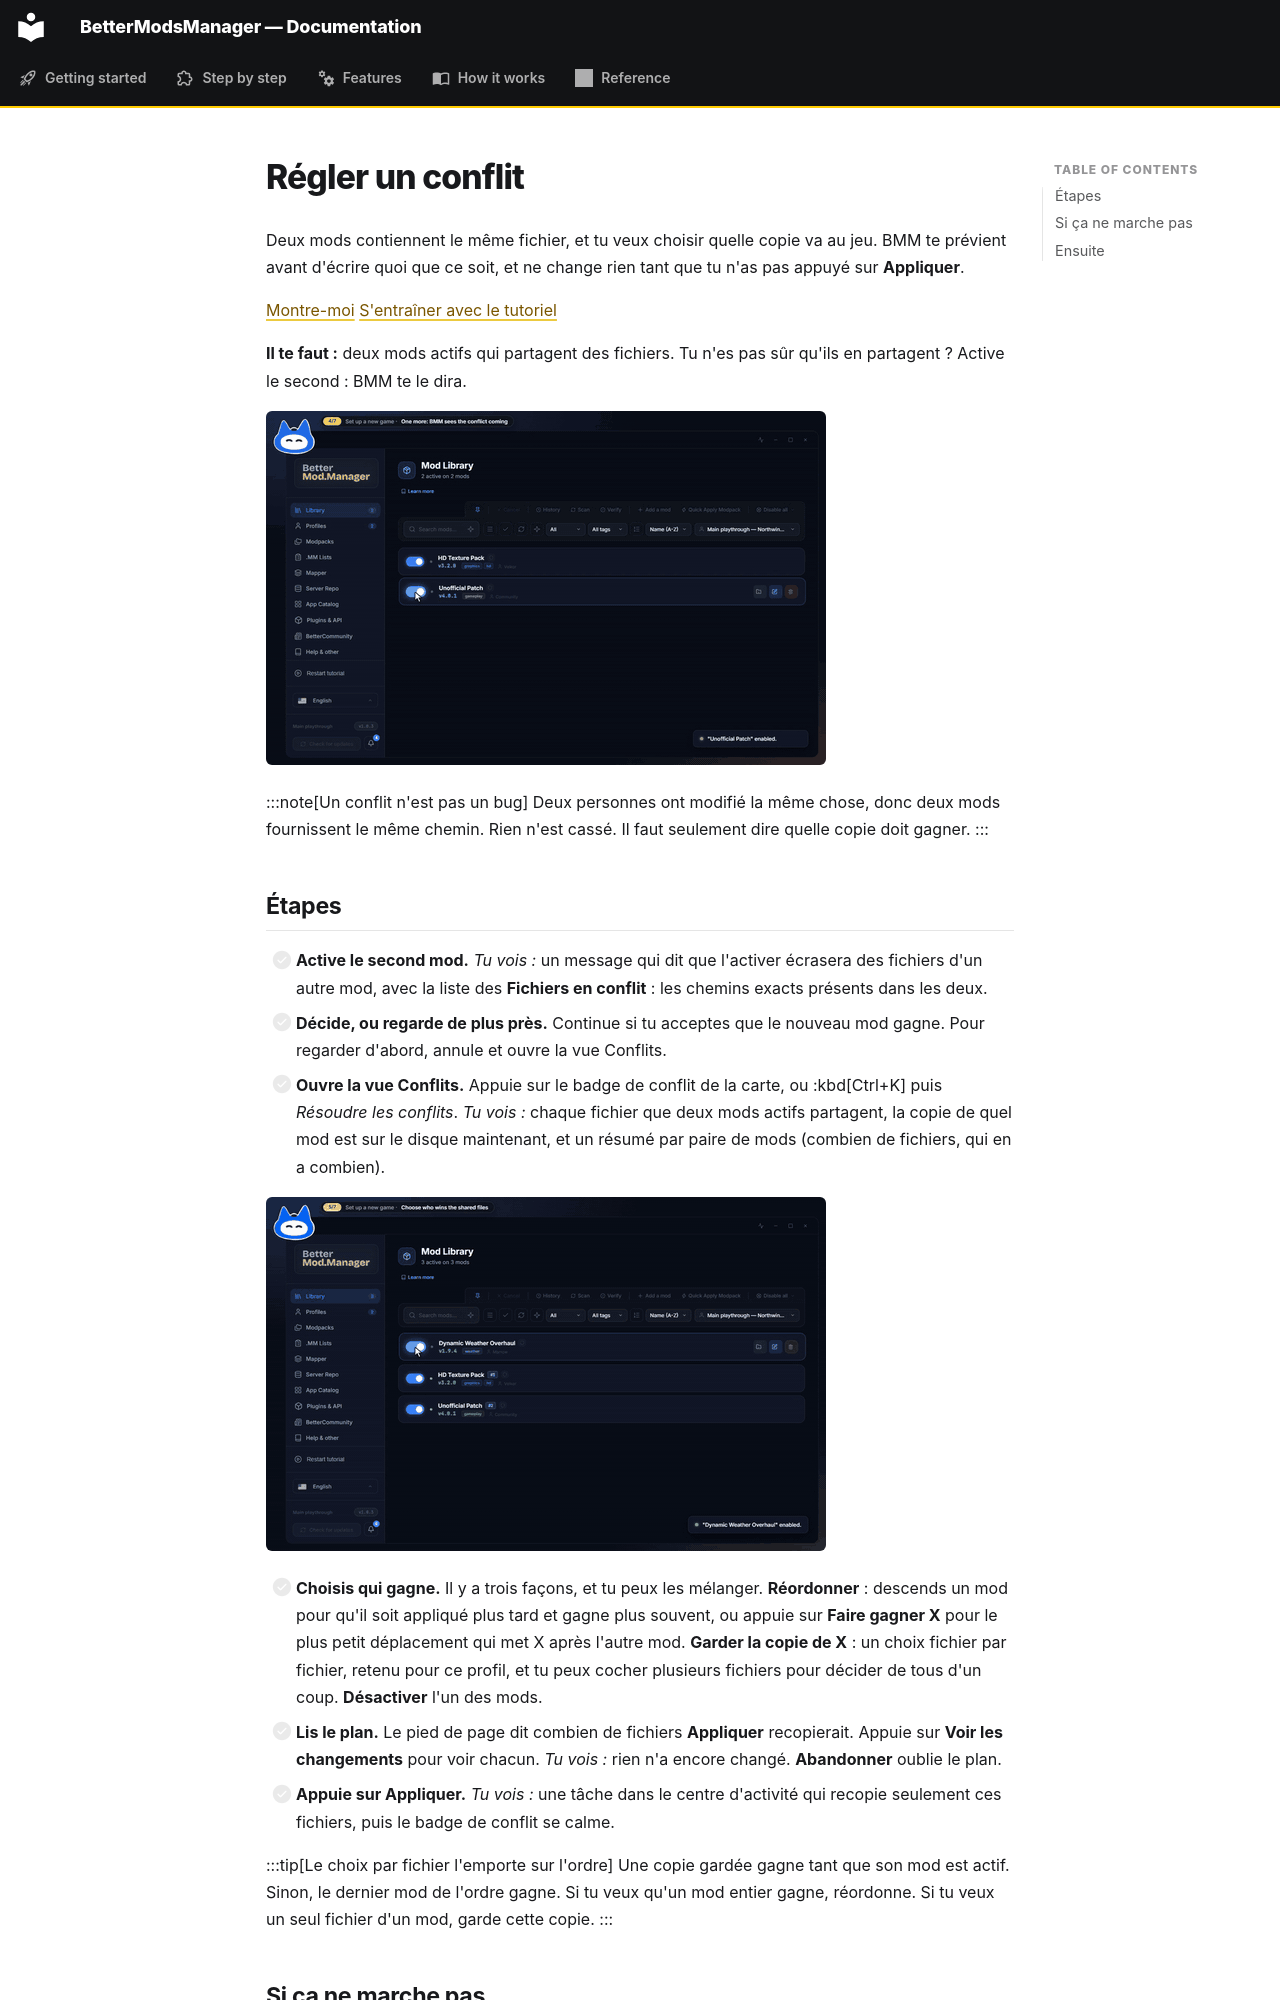

repository: FreeProject089/BMM-Docs · page: guide/fix-a-conflict.fr/index.html · generator: mkdocs

# Régler un conflit

Deux mods contiennent le même fichier, et tu veux choisir quelle copie va au jeu. BMM te prévient avant d'écrire quoi que ce soit, et ne change rien tant que tu n'as pas appuyé sur **Appliquer**.

[Montre-moi](show:view/library) [S'entraîner avec le tutoriel](show:tutorial/basics/conflicts)

**Il te faut :** deux mods actifs qui partagent des fichiers. Tu n'es pas sûr qu'ils en partagent ? Active le second : BMM te le dira.

![BMM voit venir le conflit](../assets/gifs/guide-conflict-warning.gif)

:::note[Un conflit n'est pas un bug]
Deux personnes ont modifié la même chose, donc deux mods fournissent le même chemin. Rien n'est cassé. Il faut seulement dire quelle copie doit gagner.
:::

## Étapes

- [ ] **Active le second mod.** *Tu vois :* un message qui dit que l'activer écrasera des fichiers d'un autre mod, avec la liste des **Fichiers en conflit** : les chemins exacts présents dans les deux.
- [ ] **Décide, ou regarde de plus près.** Continue si tu acceptes que le nouveau mod gagne. Pour regarder d'abord, annule et ouvre la vue Conflits.
- [ ] **Ouvre la vue Conflits.** Appuie sur le badge de conflit de la carte, ou :kbd[Ctrl+K] puis *Résoudre les conflits*. *Tu vois :* chaque fichier que deux mods actifs partagent, la copie de quel mod est sur le disque maintenant, et un résumé par paire de mods (combien de fichiers, qui en a combien).

![Choisir qui gagne les fichiers partagés](../assets/gifs/guide-conflict-resolve.gif)

- [ ] **Choisis qui gagne.** Il y a trois façons, et tu peux les mélanger. **Réordonner** : descends un mod pour qu'il soit appliqué plus tard et gagne plus souvent, ou appuie sur **Faire gagner X** pour le plus petit déplacement qui met X après l'autre mod. **Garder la copie de X** : un choix fichier par fichier, retenu pour ce profil, et tu peux cocher plusieurs fichiers pour décider de tous d'un coup. **Désactiver** l'un des mods.
- [ ] **Lis le plan.** Le pied de page dit combien de fichiers **Appliquer** recopierait. Appuie sur **Voir les changements** pour voir chacun. *Tu vois :* rien n'a encore changé. **Abandonner** oublie le plan.
- [ ] **Appuie sur Appliquer.** *Tu vois :* une tâche dans le centre d'activité qui recopie seulement ces fichiers, puis le badge de conflit se calme.

:::tip[Le choix par fichier l'emporte sur l'ordre]
Une copie gardée gagne tant que son mod est actif. Sinon, le dernier mod de l'ordre gagne. Si tu veux qu'un mod entier gagne, réordonne. Si tu veux un seul fichier d'un mod, garde cette copie.
:::
